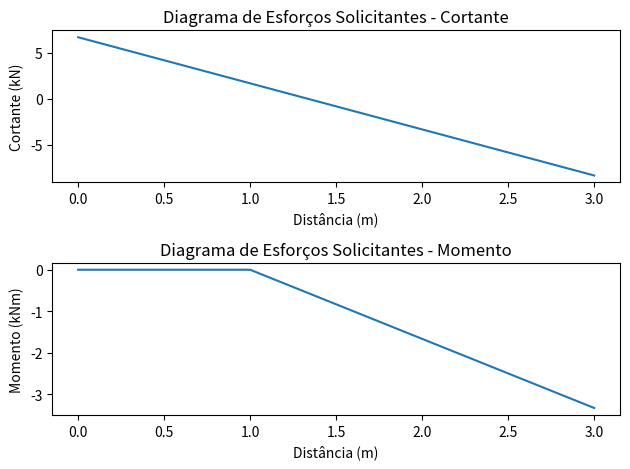

Write the Python code that produced this figure.
import matplotlib.pyplot as plt

def calcular_esforcos(viga):
    #calcula os esforços reativos
    viga['reação_esquerda'] = viga['carga_total'] * (viga['distância_carga'] - viga['distância_apoio_direito']) / viga['comprimento']
    viga['reação_direita'] = viga['carga_total'] - viga['reação_esquerda']
    
    #calcula os esforços solicitantes
    viga['cortante'] = [viga['reação_esquerda']]
    viga['momento'] = [0]
    
    for carga in viga['cargas']:
        distância_carga = carga['distância']
        intensidade_carga = carga['intensidade']
        
        #cortante
        viga['cortante'].append(viga['cortante'][-1] - intensidade_carga)
        
        #momento
        momento_anterior = viga['momento'][-1]
        momento = momento_anterior - viga['cortante'][-2] * (distância_carga - viga['cargas'][0]['distância'])
        viga['momento'].append(momento)
    
    return viga

def gerar_diagrama_esforcos(viga):
    #plot do diagrama de esforços solicitantes
    distancia = [0]
    cortante = viga['cortante']
    momento = viga['momento']
    
    for carga in viga['cargas']:
        distancia.append(carga['distância'])
    
    plt.subplot(2, 1, 1)
    plt.plot(distancia, cortante)
    plt.xlabel('Distância (m)')
    plt.ylabel('Cortante (kN)')
    plt.title('Diagrama de Esforços Solicitantes - Cortante')
    
    plt.subplot(2, 1, 2)
    plt.plot(distancia, momento)
    plt.xlabel('Distância (m)')
    plt.ylabel('Momento (kNm)')
    plt.title('Diagrama de Esforços Solicitantes - Momento')
    
    plt.tight_layout()
    plt.show()
if __name__ == "__main__":

    #exemplo de utilização
    viga = {
        'comprimento': 6,  #comprimento total da viga em metros
        'carga_total': 20,  #carga total aplicada na viga em kN
        'distância_apoio_direito': 2,  # distância do apoio direito em metros
        'distância_carga': 4,  #distância da carga do apoio direito em metros
        'cargas': [
            {'distância': 1, 'intensidade': 5},  # exemplo de carga adicional
            {'distância': 3, 'intensidade': 10}  # oitro exemplo de carga adicional
        ]
    }

    viga_calculada = calcular_esforcos(viga)
    gerar_diagrama_esforcos(viga_calculada)
